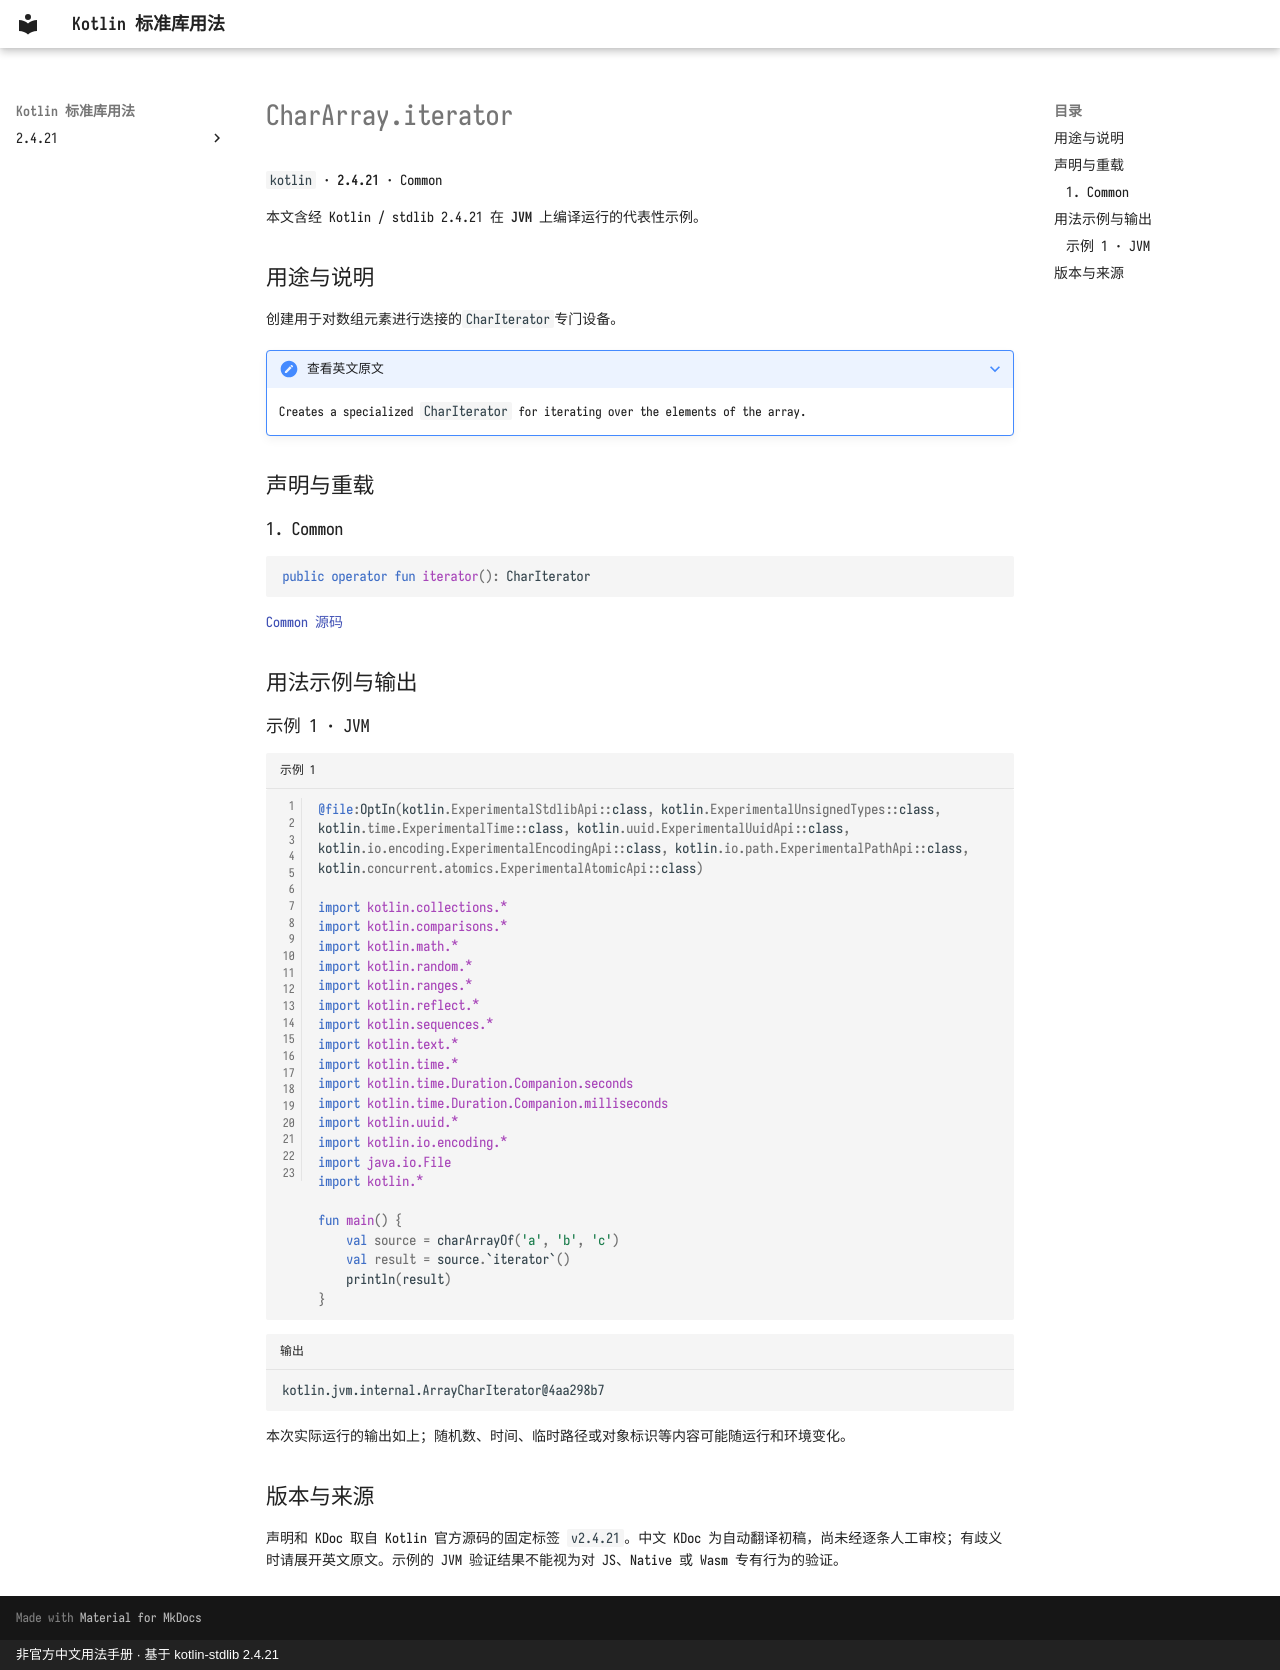

repository: oooooooko/kotlin-stdlib-docs · page: zh/api/kotlin/chararray-iterator--6e819d75/index.html · generator: mkdocs · copyright: 非官方中文用法手册 · 基于 kotlin-stdlib 2.4.21

# CharArray.iterator

`kotlin` · **2.4.21** · Common

本文含经 Kotlin / stdlib 2.4.21 在 **JVM** 上编译运行的代表性示例。

## 用途与说明

创建用于对数组元素进行迭接的`CharIterator`专门设备。

??? note "查看英文原文"

    Creates a specialized `CharIterator` for iterating over the elements of the array.

## 声明与重载

### 1. Common

```kotlin
public operator fun iterator(): CharIterator
```

[Common 源码](https://github.com/JetBrains/kotlin/blob/v2.4.21/libraries/stdlib/src/kotlin/Arrays.kt#L131)

## 用法示例与输出

### 示例 1 · JVM

```kotlin title="示例 1" linenums="1"
@file:OptIn(kotlin.ExperimentalStdlibApi::class, kotlin.ExperimentalUnsignedTypes::class, kotlin.time.ExperimentalTime::class, kotlin.uuid.ExperimentalUuidApi::class, kotlin.io.encoding.ExperimentalEncodingApi::class, kotlin.io.path.ExperimentalPathApi::class, kotlin.concurrent.atomics.ExperimentalAtomicApi::class)

import kotlin.collections.*
import kotlin.comparisons.*
import kotlin.math.*
import kotlin.random.*
import kotlin.ranges.*
import kotlin.reflect.*
import kotlin.sequences.*
import kotlin.text.*
import kotlin.time.*
import kotlin.time.Duration.Companion.seconds
import kotlin.time.Duration.Companion.milliseconds
import kotlin.uuid.*
import kotlin.io.encoding.*
import java.io.File
import kotlin.*

fun main() {
    val source = charArrayOf('a', 'b', 'c')
    val result = source.`iterator`()
    println(result)
}
```

```text title="输出"
kotlin.jvm.internal.ArrayCharIterator@4aa298b7
```

本次实际运行的输出如上；随机数、时间、临时路径或对象标识等内容可能随运行和环境变化。

## 版本与来源

声明和 KDoc 取自 Kotlin 官方源码的固定标签 `v2.4.21`。中文 KDoc 为自动翻译初稿，尚未经逐条人工审校；有歧义时请展开英文原文。示例的 JVM 验证结果不能视为对 JS、Native 或 Wasm 专有行为的验证。
